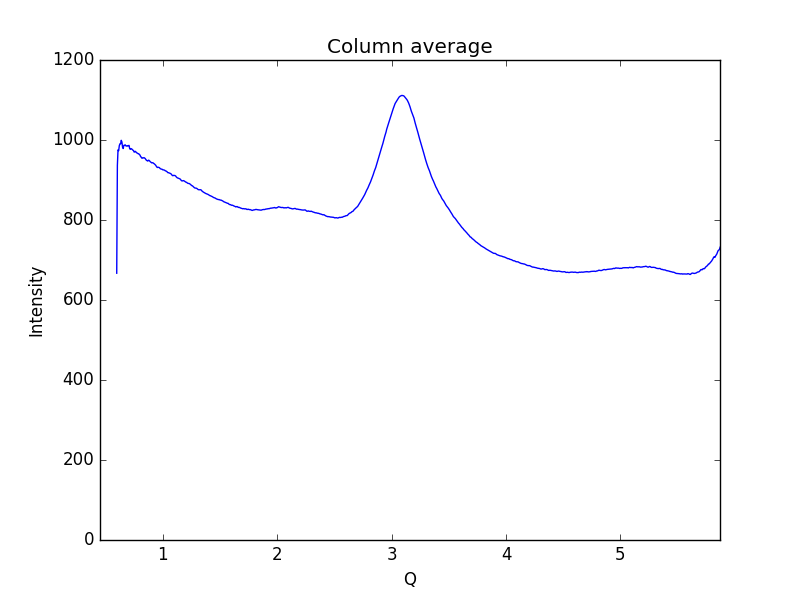

The data file committed next to this chart (first rows):
0.59621693822088684, 666.974
0.6019, 936.4
0.6075, 975.3
0.6132, 973.4
0.6189, 986
0.6245, 990.5
0.6302, 990.6
0.6358, 999.2
0.6415, 995.1
0.6472, 981.9
0.6528, 978.7
0.6585, 986.6
0.6641, 986.8
0.6698, 988
0.6755, 985.4
0.6811, 985.3
0.6868, 984.5
0.6924, 985.8
0.6981, 985.8
0.7038, 986.5
0.7094, 978.6
0.7151, 976.6
0.7207, 978.3
0.7264, 977.9
0.7321, 976.2
0.7377, 974.6
0.7434, 973.5
0.749, 969.6
0.7547, 971.1
0.7603, 971.5
0.766, 969.3
0.7717, 967.7
0.7773, 967.1
0.783, 965.7
0.7886, 965.6
0.7943, 963.7
0.8, 962.2
0.8056, 958
0.8113, 957.1
0.8169, 954.3
0.8226, 955
0.8283, 955.2
0.8339, 955.9
0.8396, 955
0.8452, 953.6
0.8509, 951
0.8566, 948.9
0.8622, 948.5
0.8679, 947.3
0.8735, 949.5
0.8792, 949
0.8849, 947.3
0.8905, 945.4
0.8962, 944.3
0.9018, 942.8
0.9075, 943.2
0.9132, 943
0.9188, 941.5
0.9245, 940.5
0.9301, 939
0.9358, 937.3
... 939 more rows
